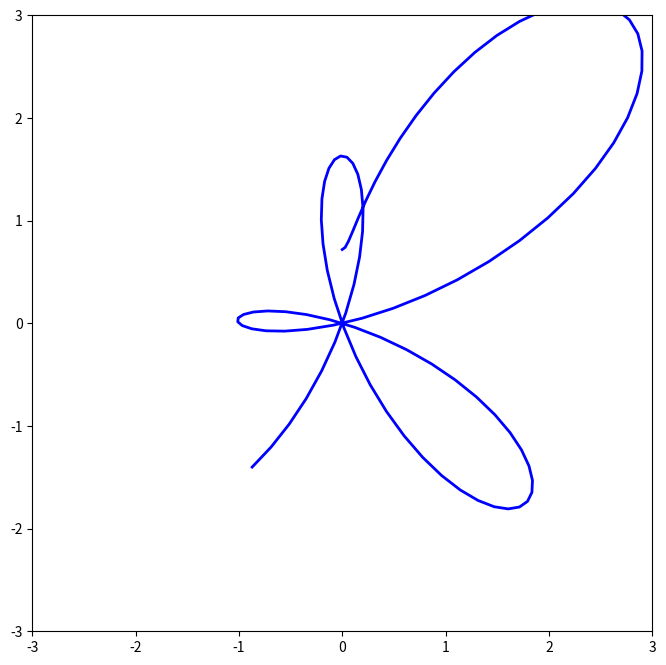

Write the Python code that produced this figure.
import numpy as np
import matplotlib.pyplot as plt
from matplotlib.animation import FuncAnimation


t = np.linspace(0, 12 * np.pi, 1000) 
x = np.sin(t) * (np.exp(np.cos(t)) - 2 * np.cos(4 * t) + np.sin(t / 12)**5)
y = np.cos(t) * (np.exp(np.cos(t)) - 2 * np.cos(4 * t) + np.sin(t / 12)**5)


fig, ax = plt.subplots(figsize=(8, 8))
ax.set_xlim(-3, 3)
ax.set_ylim(-3, 3)


# Начальная точка
line, = ax.plot([], [], color='b', lw=2)

def init():
    line.set_data([], [])
    return line,

def update(frame):
    line.set_data(x[:frame], y[:frame])
    return line,

ani = FuncAnimation(fig, update, frames=100, interval=25)


ani.save('task_3.gif', writer="pillow")
